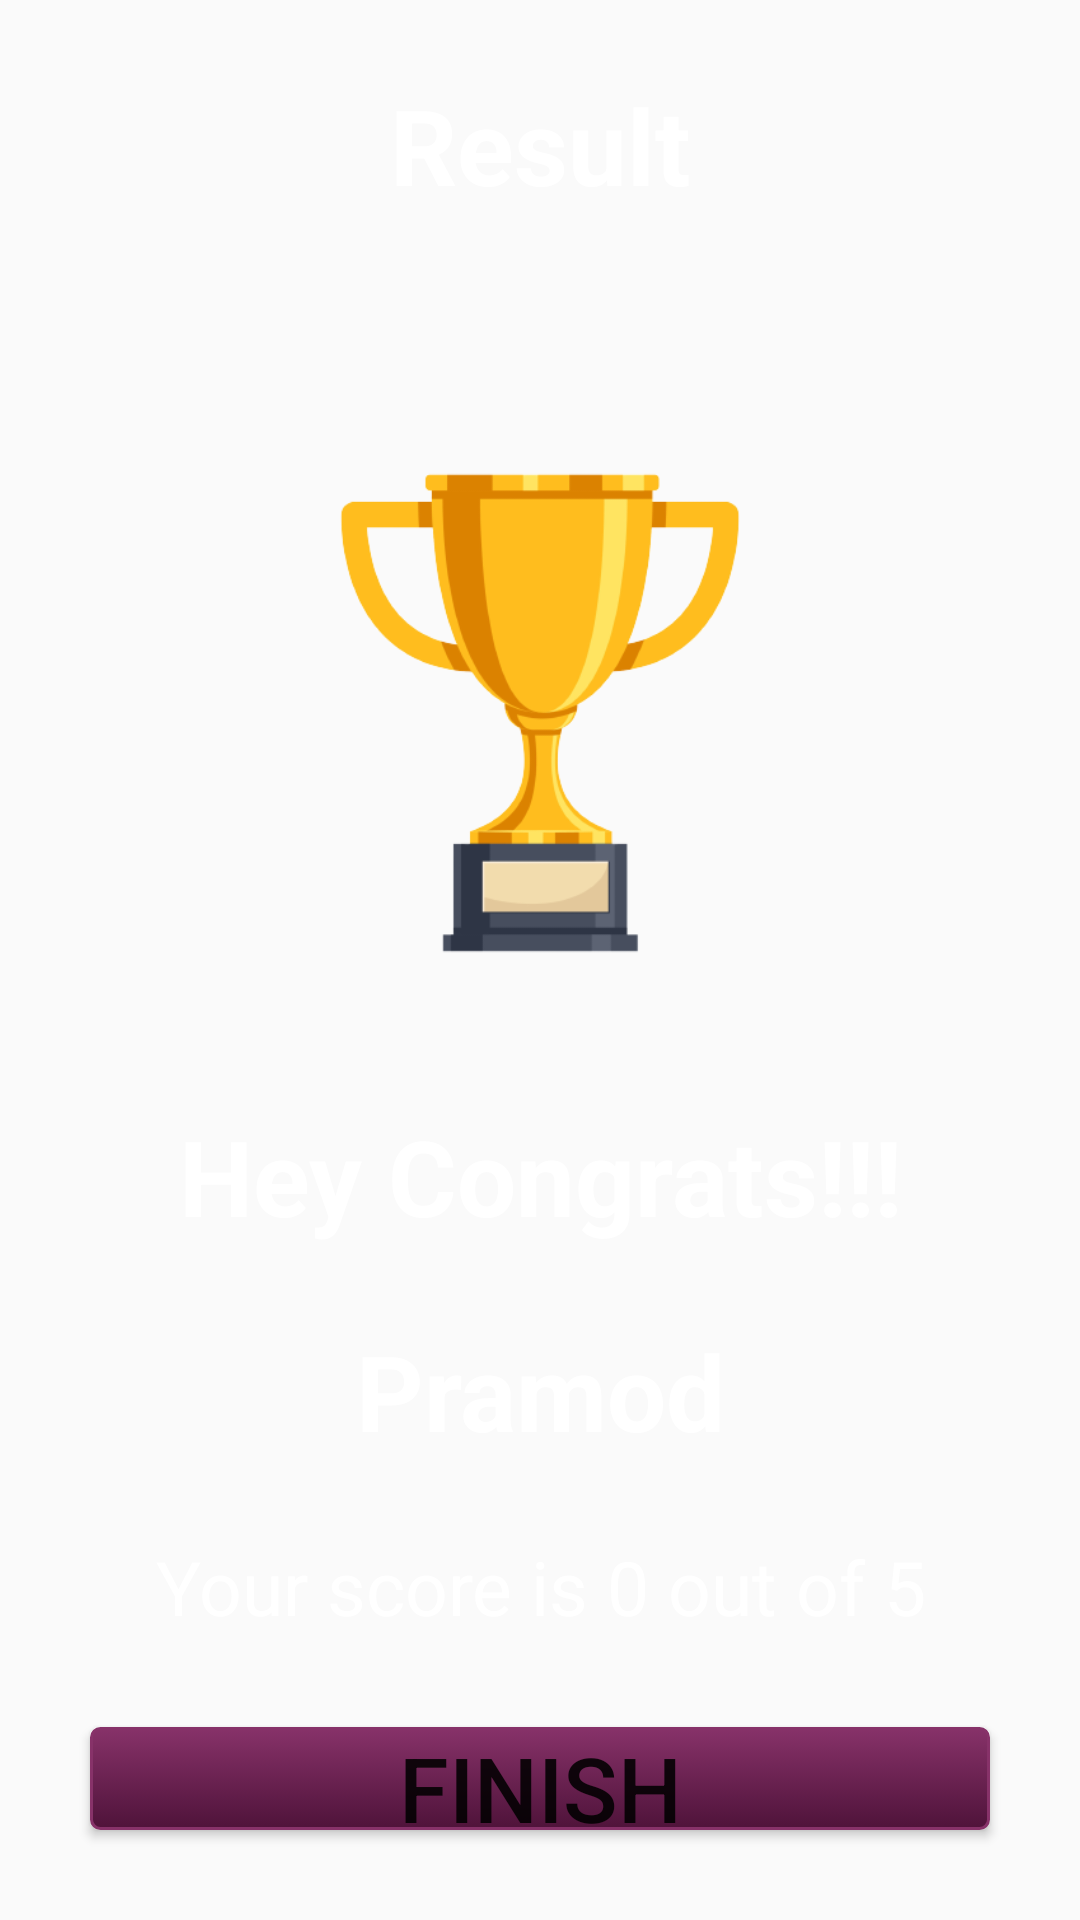

Layout XML and referenced resources for this Android screen:
<!-- AndroidManifest.xml: application theme Theme.AppCompat.DayNight.NoActionBar -->
<!-- res/layout/activity_result.xml -->
<?xml version="1.0" encoding="utf-8"?>
<LinearLayout xmlns:android="http://schemas.android.com/apk/res/android"
    xmlns:app="http://schemas.android.com/apk/res-auto"
    xmlns:tools="http://schemas.android.com/tools"
    android:layout_width="match_parent"
    android:layout_height="match_parent"
    android:background="@drawable/gradient_quiz"
    android:orientation="vertical"
    tools:context=".ResultAct">


    <TextView
        android:id="@+id/textView2"
        android:layout_width="match_parent"
        android:layout_height="wrap_content"
        android:layout_marginTop="25dp"
        android:gravity="center"
        android:text="Result"
        android:textColor="@color/white"
        android:textSize="35sp"
        android:textStyle="bold" />

    <ImageView
        android:id="@+id/imageView"
        android:layout_width="226dp"
        android:layout_height="212dp"
        android:layout_gravity="center"
        android:layout_marginTop="60dp"
        app:srcCompat="@drawable/trophy" />

    <TextView
        android:id="@+id/textView3"
        android:layout_width="match_parent"
        android:layout_height="wrap_content"
        android:layout_marginTop="25dp"
        android:gravity="center"
        android:text="Hey Congrats!!!"
        android:textColor="@color/white"
        android:textSize="35sp"
        android:textStyle="bold" />

    <TextView
        android:id="@+id/tvname4"
        android:layout_width="match_parent"
        android:layout_height="wrap_content"
        android:layout_marginTop="25dp"
        android:gravity="center"
        android:text="Pramod"
        android:textColor="@color/white"
        android:textSize="35sp"
        android:textStyle="bold" />

    <TextView
        android:id="@+id/tvscore5"
        android:layout_width="match_parent"
        android:layout_height="wrap_content"
        android:layout_marginTop="25dp"
        android:gravity="center"
        android:text="Your score is 0 out of 5"
        android:textColor="@color/white"
        android:textSize="25sp" />

    <Button
        android:id="@+id/btnFinish"
        android:layout_width="match_parent"
        android:layout_height="wrap_content"
        android:layout_margin="30dp"
        android:background="@drawable/result_button"
        android:text="FINISH"
        android:textSize="30sp"

        />


</LinearLayout>
<!-- resources referenced by this layout -->
<resources>
  <!-- drawable result_button (drawable) -->
  <?xml version="1.0" encoding="utf-8"?>
  <selector xmlns:android="http://schemas.android.com/apk/res/android" >
      <item android:state_pressed="true" >
          <shape android:shape="rectangle"  >
              <corners android:radius="3dip" />
              <stroke android:width="1dip" android:color="#5e7974" />
              <gradient android:angle="-90" android:startColor="#290b1f" android:endColor="#290b1f"  />
          </shape>
      </item>
      <item android:state_focused="true">
          <shape android:shape="rectangle"  >
              <corners android:radius="3dip" />
              <stroke android:width="1dip" android:color="#873269" />
              <solid android:color="#873269"/>
          </shape>
      </item>
      <item >
          <shape android:shape="rectangle"  >
              <corners android:radius="3dip" />
              <stroke android:width="1dip" android:color="#873269" />
              <gradient android:angle="-90" android:startColor="#873269" android:endColor="#4f133a" />
          </shape>
      </item>
  </selector>
  <!-- drawable trophy: png bitmap (drawable-v24, 37135 bytes) -->
  <!-- not gathered from this repository: default colours our renderer supplied (Android Studio template values) -->
  <color name="white">#FFFFFFFF</color>
</resources>
